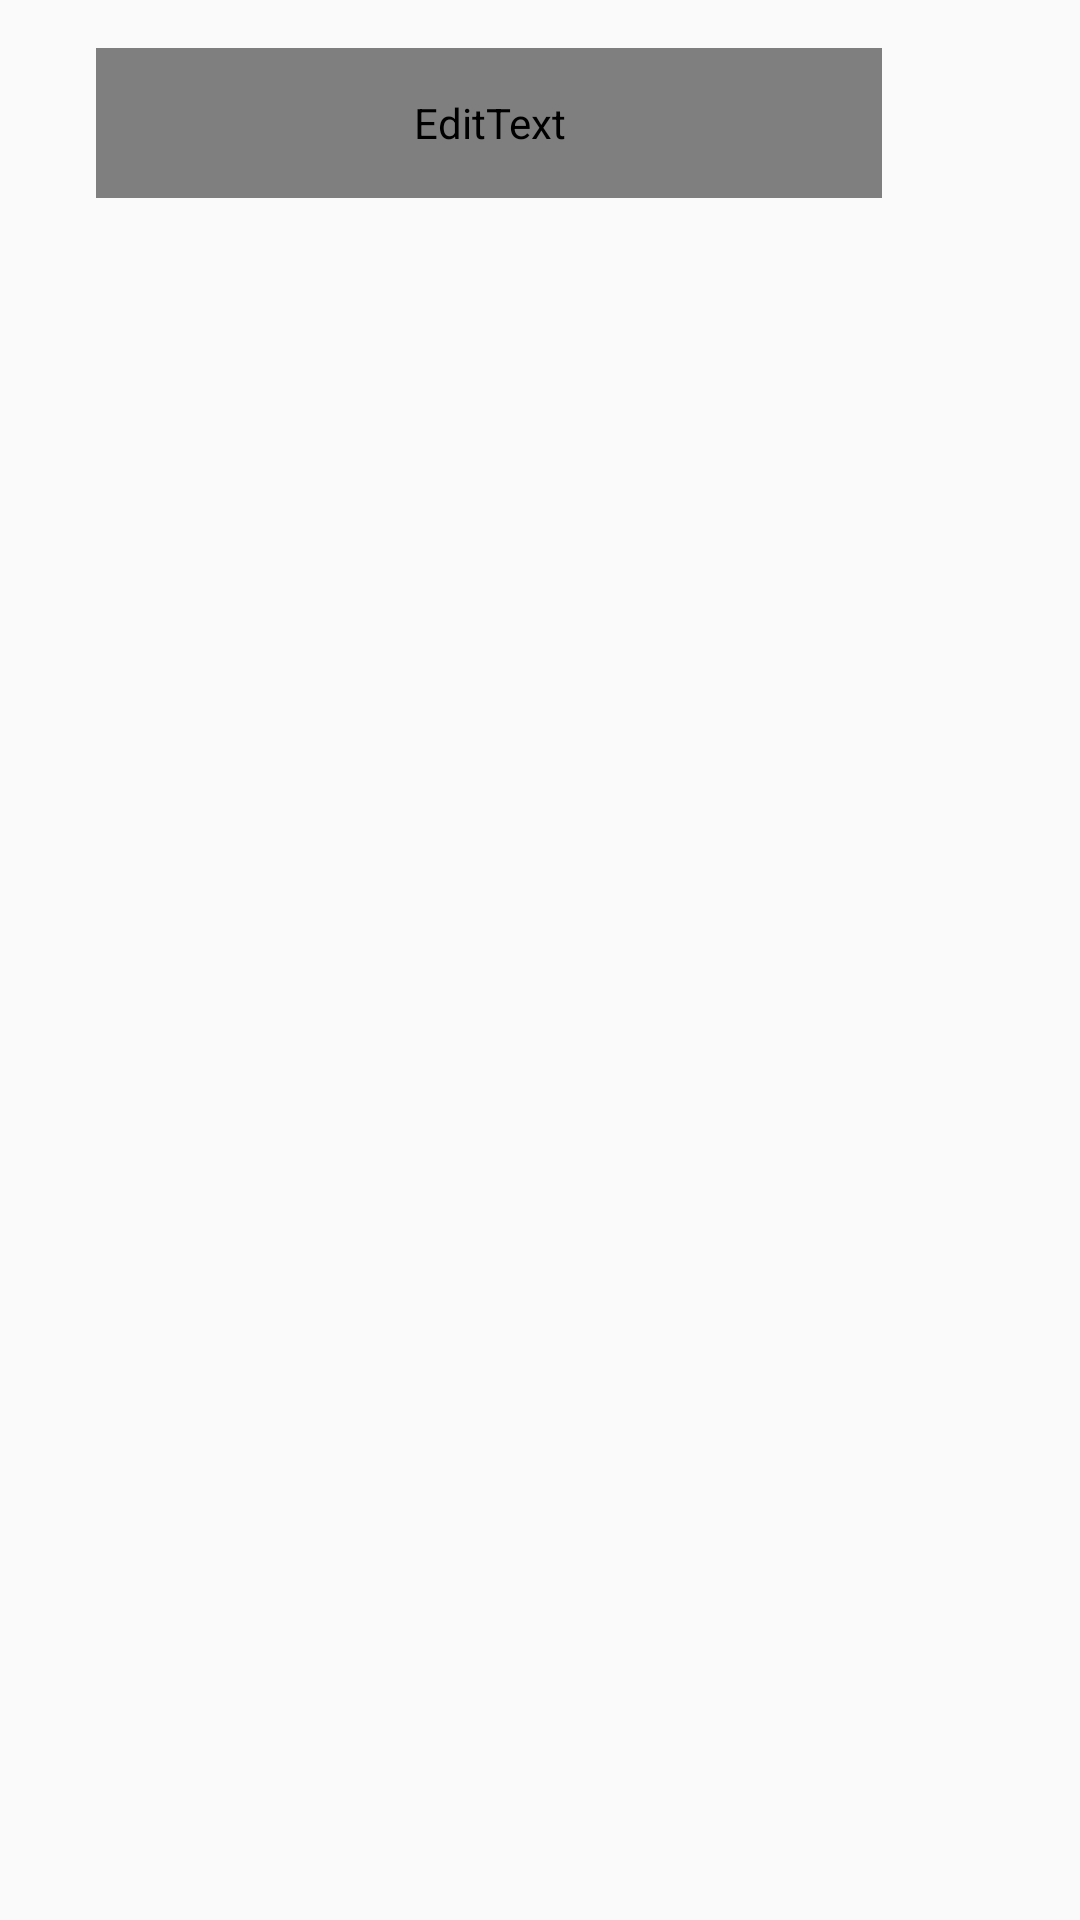

Android layout source for this screen:
<!-- AndroidManifest.xml: application theme AppTheme -->
<!-- res/layout/search_layout.xml -->
<?xml version="1.0" encoding="utf-8"?>
<androidx.constraintlayout.widget.ConstraintLayout
        xmlns:android="http://schemas.android.com/apk/res/android"
        xmlns:app="http://schemas.android.com/apk/res-auto"
        xmlns:tools="http://schemas.android.com/tools"
        android:padding="16dp"
        android:layout_width="match_parent"
        android:layout_height="match_parent">

        <EditText
            android:id="@+id/search"
            android:layout_width="match_parent"
            android:layout_height="50dp"
            android:hint=""
            android:layout_marginLeft="16dp"
            android:text=""
            android:textAlignment="center"
            android:textSize="20dp"
            android:layout_marginRight="50dp"
            android:fontFamily="@font/niramit_semibold"
            android:textColor="@color/mediar_text_color"
            android:background="@drawable/search_area_border"
            app:layout_constraintEnd_toStartOf="@+id/searchimage"
            app:layout_constraintStart_toStartOf="parent"
            app:layout_constraintTop_toTopOf="parent" />

        <ImageView
            android:id="@+id/searchimage"
            android:layout_width="40dp"
            android:layout_height="40dp"
            android:src="@drawable/mediar_search"
            app:layout_constraintBottom_toBottomOf="@+id/search"
            app:layout_constraintEnd_toEndOf="parent"
            app:layout_constraintTop_toTopOf="parent" />
</androidx.constraintlayout.widget.ConstraintLayout>
<!-- resources referenced by this layout -->
<resources>
  <color name="mediar_text_color">#323237</color>
  <!-- drawable search_area_border (drawable) -->
  <?xml version="1.0" encoding="utf-8"?>
  <shape
      android:shape="rectangle"
      xmlns:android="http://schemas.android.com/apk/res/android"
      android:background="@color/mediar_ultra_light_gray">
  
      <stroke
          android:color="@color/mediar_ultra_light_gray"
          android:width="1dp" />
      <corners android:radius="13dp" />
  </shape>
  <style name="AppTheme" parent="Theme.AppCompat.Light.NoActionBar">
                  <item name="android:windowContentOverlay">@null</item>
                  
                  <item name="colorPrimary">@color/colorPrimary</item>
                  <item name="colorPrimaryDark">@color/colorPrimaryDark</item>
                  <item name="colorAccent">@color/colorAccent</item>
          </style>
  <color name="mediar_ultra_light_gray">#E0DEE5</color>
  <color name="colorPrimary">#ffffff</color>
  <color name="colorPrimaryDark">#e0e0e0</color>
  <color name="colorAccent">#d81b60</color>
</resources>
